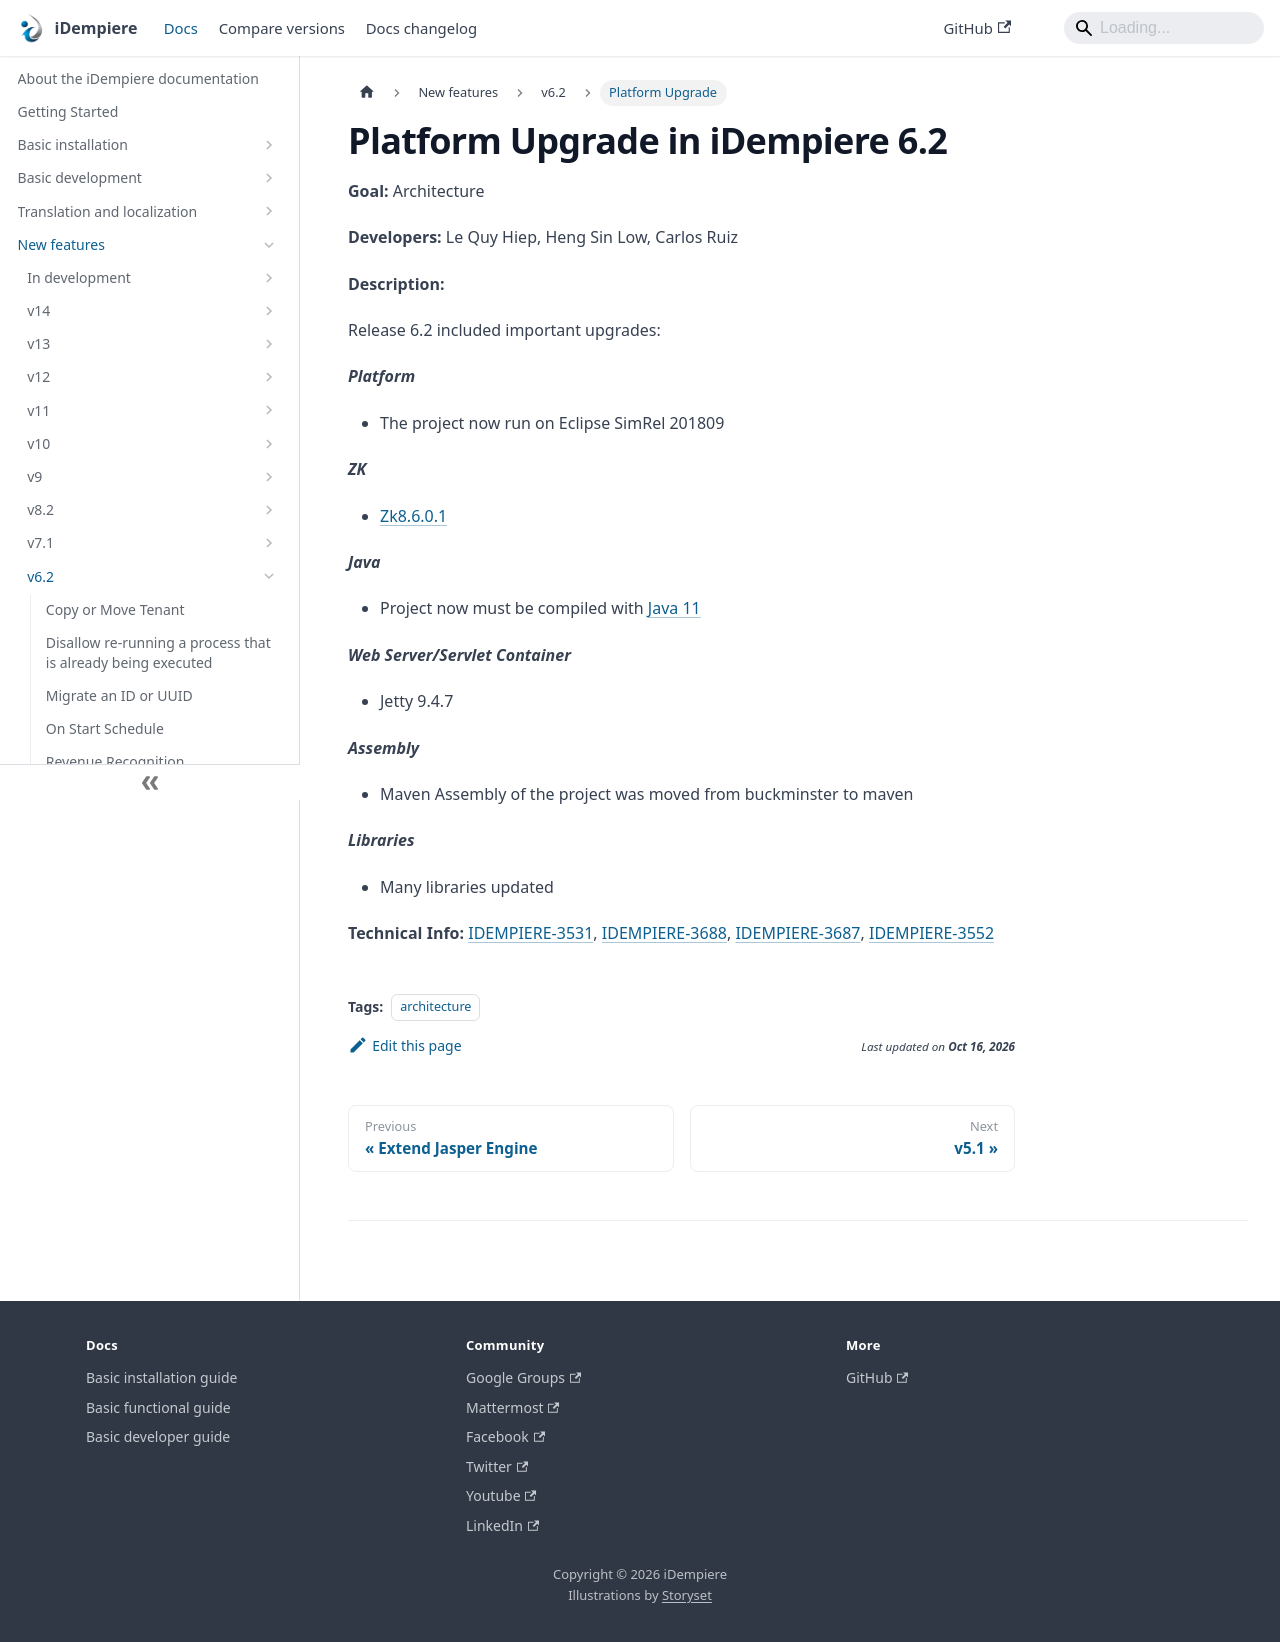

repository: idempiere/idempiere.github.io · page: docs/new-features/v6.2/platform-upgrade.html · generator: docusaurus

---
sidebar_position: 17
sidebar_label: "Platform Upgrade"
description: "The platform upgrades included in iDempiere 6.2."
tags: [architecture]
---
# Platform Upgrade in iDempiere 6.2

**Goal:** Architecture

**Developers:** Le Quy Hiep,  Heng Sin Low,  Carlos Ruiz

**Description:**

Release 6.2 included important upgrades:

***Platform***
- The project now run on Eclipse SimRel 201809

***ZK***
- [Zk8.6.0.1](https://www.zkoss.org/product/zk/releasenote/8.6.0.1)

***Java***
- Project now must be compiled with [Java 11](https://openjdk.java.net/projects/jdk/11/)

***Web Server/Servlet Container***
- Jetty 9.4.7

***Assembly***
- Maven
Assembly of the project was moved from buckminster to maven

***Libraries***
- Many libraries updated

**Technical Info:** [IDEMPIERE-3531](http://idempiere.atlassian.net/browse/IDEMPIERE-3531), [IDEMPIERE-3688](http://idempiere.atlassian.net/browse/IDEMPIERE-3688), [IDEMPIERE-3687](http://idempiere.atlassian.net/browse/IDEMPIERE-3687), [IDEMPIERE-3552](http://idempiere.atlassian.net/browse/IDEMPIERE-3552)
